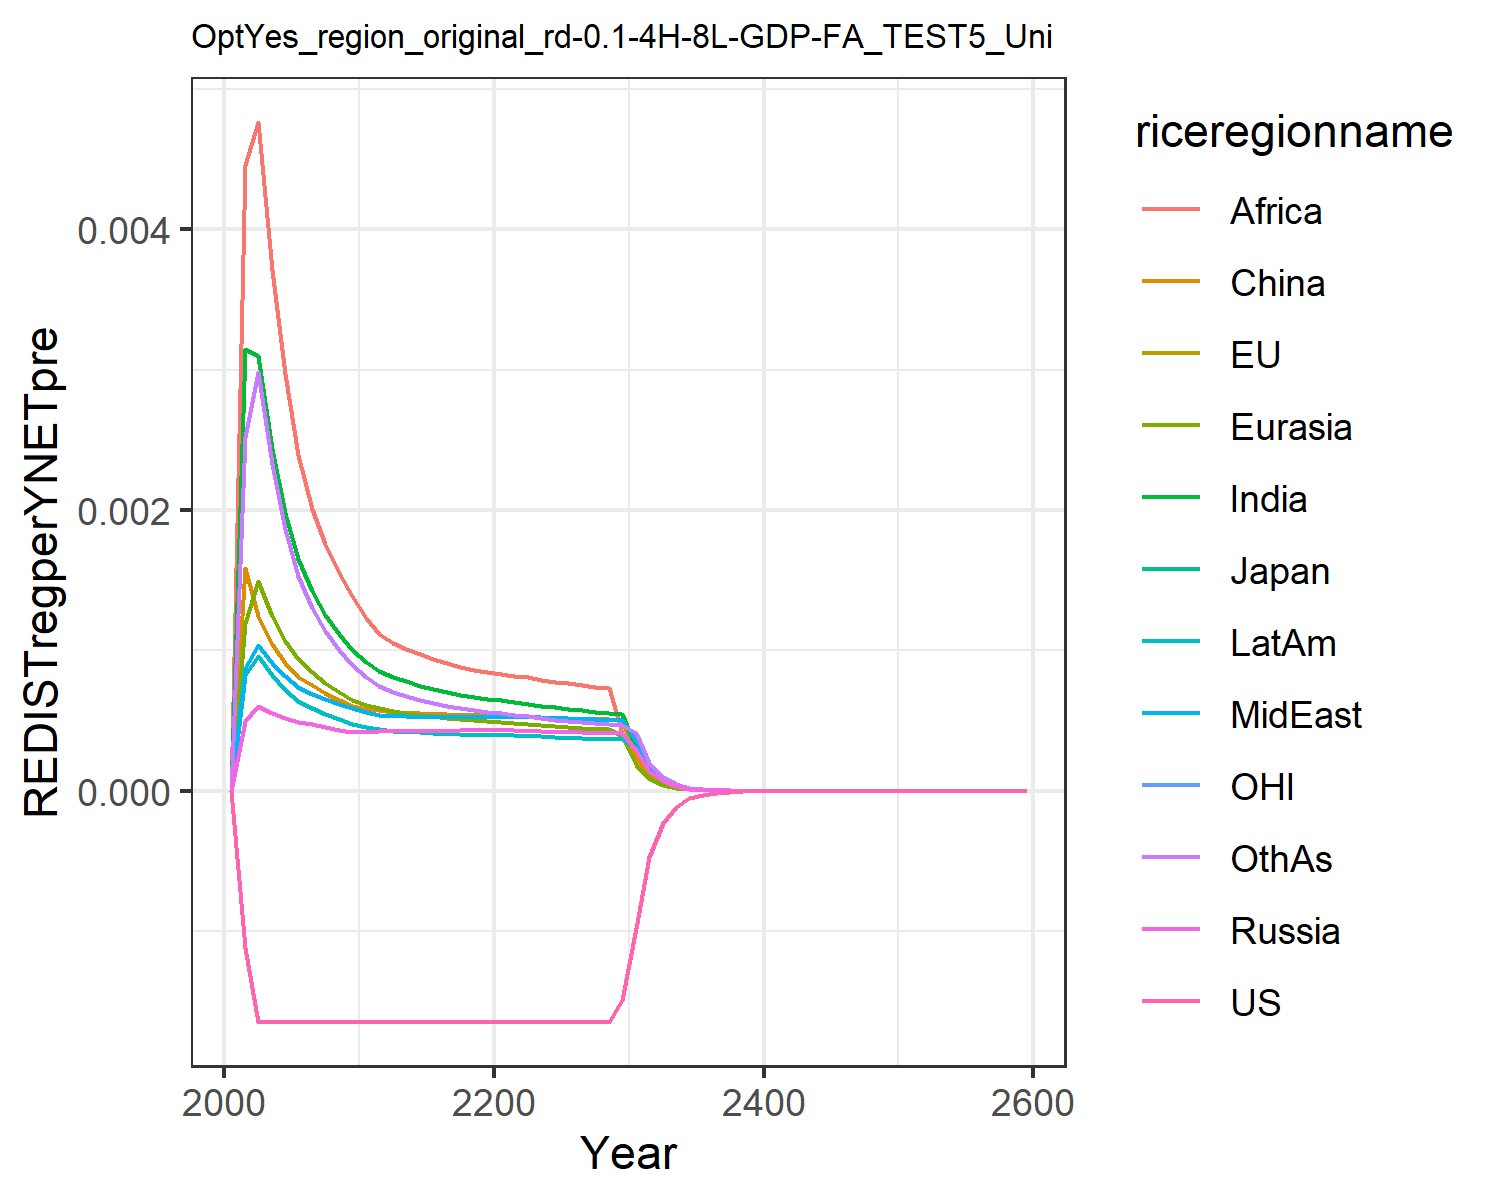

The table this chart was drawn from, first rows:
0.0, 0.0, 0.0, 0.0, 0.0, 0.0, 0.0, 0.0, 0.0, 0.0, 0.0, 0.0
-0.00112, -0.00112, -0.00112, 0.0004959, 0.001193, 0.001589, 0.003146, 0.000878, 0.004456, 0.0008269, -0.00112, 0.002524
-0.001645, -0.001645, -0.001645, 0.0006027, 0.001491, 0.001243, 0.003097, 0.001037, 0.004763, 0.0009616, -0.001645, 0.002981
-0.001645, -0.001645, -0.001645, 0.0005508, 0.001245, 0.001048, 0.002434, 0.0009107, 0.003707, 0.0008252, -0.001645, 0.002329
-0.001645, -0.001645, -0.001645, 0.0005155, 0.001067, 0.0009086, 0.00198, 0.0008147, 0.002968, 0.0007182, -0.001645, 0.001867
-0.001645, -0.001645, -0.001645, 0.0004931, 0.0009412, 0.0008138, 0.001648, 0.0007383, 0.002394, 0.0006414, -0.001645, 0.001532
-0.001645, -0.001645, -0.001645, 0.0004748, 0.0008482, 0.0007509, 0.00142, 0.0006897, 0.002009, 0.0005895, -0.001645, 0.001304
-0.001645, -0.001645, -0.001645, 0.0004544, 0.0007681, 0.0006931, 0.001251, 0.0006533, 0.001756, 0.0005463, -0.001645, 0.001138
-0.001645, -0.001645, -0.001645, 0.000436, 0.0007012, 0.0006443, 0.001114, 0.0006212, 0.001554, 0.0005091, -0.001645, 0.001006
-0.001645, -0.001645, -0.001645, 0.0004195, 0.0006449, 0.0006028, 0.001002, 0.0005927, 0.00139, 0.000477, -0.001645, 0.0008981
-0.001645, -0.001645, -0.001645, 0.0004194, 0.0006118, 0.000582, 0.0009154, 0.0005589, 0.001231, 0.0004529, -0.001645, 0.0008089
-0.001645, -0.001645, -0.001645, 0.0004268, 0.0005927, 0.0005734, 0.0008559, 0.0005366, 0.001115, 0.0004386, -0.001645, 0.000746
-0.001645, -0.001645, -0.001645, 0.0004259, 0.0005717, 0.0005595, 0.000811, 0.0005322, 0.001053, 0.000429, -0.001645, 0.0007018
-0.001645, -0.001645, -0.001645, 0.000426, 0.0005564, 0.0005573, 0.0007793, 0.0005295, 0.001012, 0.000422, -0.001645, 0.0006759
-0.001645, -0.001645, -0.001645, 0.0004263, 0.0005424, 0.0005529, 0.0007498, 0.0005271, 0.0009726, 0.0004157, -0.001645, 0.00065
-0.001645, -0.001645, -0.001645, 0.0004272, 0.0005303, 0.0005487, 0.000724, 0.0005256, 0.0009378, 0.0004105, -0.001645, 0.0006266
-0.001645, -0.001645, -0.001645, 0.0004284, 0.00052, 0.000545, 0.0007016, 0.0005248, 0.0009077, 0.0004063, -0.001645, 0.0006061
-0.001645, -0.001645, -0.001645, 0.0004298, 0.0005112, 0.0005421, 0.0006825, 0.0005247, 0.0008821, 0.0004029, -0.001645, 0.0005885
-0.001645, -0.001645, -0.001645, 0.0004318, 0.0005042, 0.0005404, 0.0006666, 0.0005253, 0.0008608, 0.0004005, -0.001645, 0.0005738
-0.001645, -0.001645, -0.001645, 0.0004342, 0.0004986, 0.0005398, 0.0006535, 0.0005266, 0.0008433, 0.0003989, -0.001645, 0.0005616
-0.001645, -0.001645, -0.001645, 0.0004334, 0.0004923, 0.000538, 0.0006437, 0.000529, 0.0008305, 0.000398, -0.001645, 0.0005522
-0.001645, -0.001645, -0.001645, 0.00043, 0.0004844, 0.0005343, 0.0006334, 0.0005298, 0.0008172, 0.0003959, -0.001645, 0.0005425
-0.001645, -0.001645, -0.001645, 0.0004264, 0.0004755, 0.0005289, 0.0006193, 0.0005265, 0.0008071, 0.0003914, -0.001645, 0.00053
-0.001645, -0.001645, -0.001645, 0.0004233, 0.0004674, 0.0005242, 0.0006061, 0.0005229, 0.0007924, 0.0003868, -0.001645, 0.0005183
-0.001645, -0.001645, -0.001645, 0.0004205, 0.00046, 0.00052, 0.0005939, 0.0005193, 0.0007781, 0.0003825, -0.001645, 0.0005077
-0.001645, -0.001645, -0.001645, 0.000418, 0.0004533, 0.0005165, 0.000583, 0.0005159, 0.0007648, 0.0003786, -0.001645, 0.0004982
-0.001645, -0.001645, -0.001645, 0.0004158, 0.0004474, 0.0005135, 0.0005731, 0.0005128, 0.0007528, 0.000375, -0.001645, 0.0004898
-0.001645, -0.001645, -0.001645, 0.0004137, 0.000442, 0.000511, 0.0005644, 0.00051, 0.0007421, 0.0003717, -0.001645, 0.0004825
-0.001645, -0.001645, -0.001645, 0.0004117, 0.0004371, 0.0005089, 0.0005565, 0.0005073, 0.0007323, 0.0003688, -0.001645, 0.0004759
-0.001491, -0.001491, -0.001491, 0.0004099, 0.0003867, 0.0005071, 0.0005492, 0.0005048, 0.0004092, 0.0003661, -0.001491, 0.00047
-0.0009753, -0.0009753, -0.0009753, 0.0002902, 0.000186, 0.0002467, 0.0003022, 0.0003568, 0.0001972, 0.0003067, -0.0009753, 0.0004142
-0.0004742, -0.0004742, -0.0004742, 0.0001401, 8.949433360706848e-5, 0.0001191, 0.0001455, 0.0001723, 9.508448669313185e-5, 0.0001482, -0.0004742, 0.0002
-0.000231, -0.000231, -0.000231, 6.783736418416505e-5, 4.319221385876845e-5, 5.7632979373235796e-5, 7.02728702059421e-5, 8.342224240222537e-5, 4.597169686165298e-5, 7.177046381727479e-5, -0.000231, 9.676324943815941e-5
-0.0001125, -0.0001125, -0.0001125, 3.286946785699287e-5, 2.0872152736666755e-5, 2.7933751410862777e-5, 3.397659089151616e-5, 4.042503085467439e-5, 2.2252780089164675e-5, 3.47939548023015e-5, -0.0001125, 4.687975395245453e-5
-5.4829268497588366e-5, -5.4829268497588366e-5, -5.4829268497588366e-5, 1.593877699815654e-5, 1.0096677723828807e-5, 1.3552984313846317e-5, 1.6444004201575432e-5, 1.9604657532979962e-5, 1.078205146494851e-5, 1.6880335014287685e-5, -5.4829268497588366e-5, 2.273297150287841e-5
-2.672340953701212e-5, -2.672340953701212e-5, -2.672340953701212e-5, 7.733832900732762e-6, 4.8884310185871464e-6, 6.581339578487152e-6, 7.965332580131377e-6, 9.513745717568183e-6, 5.228515791259844e-6, 8.194400466779162e-6, -2.6723409537012116e-5, 1.1032119081127744e-5
-1.3026672429840347e-5, -1.3026672429840349e-5, -1.3026672429840349e-5, 3.754653351842526e-6, 2.368586087082564e-6, 3.19826772677379e-6, 3.861175981990784e-6, 4.6194123694432825e-6, 2.537279345007104e-6, 3.9798916478658156e-6, -1.3026672429840349e-5, 5.357320497514707e-6
-6.350711512807998e-6, -6.350711512807997e-6, -6.350711512807998e-6, 1.8236812975386878e-6, 1.1484119291200267e-6, 1.5552363158070687e-6, 1.8729065803873959e-6, 2.2440579104204322e-6, 1.2320654715261142e-6, 1.933808419815352e-6, -6.350711512807998e-6, 2.603077479064943e-6
-3.096335317944889e-6, -3.0963353179448894e-6, -3.096335317944889e-6, 8.861505516876689e-7, 5.571375036990567e-7, 7.567050900611303e-7, 9.089956515298245e-7, 1.090608194375753e-6, 5.98610195611738e-7, 9.399843770132563e-7, -3.096335317944889e-6, 1.2654612952488535e-6
-1.5097424898171183e-6, -1.5097424898171183e-6, -1.5097424898171183e-6, 4.3075003335265913e-7, 2.704304317782797e-7, 3.6836505131887514e-7, 4.4139735340570395e-7, 5.302370510642539e-7, 2.909865288597152e-7, 4.570607482567811e-7, -1.5097424898171183e-6, 6.154729622799345e-7
-7.361761863284685e-7, -7.361761863284686e-7, -7.361761863284686e-7, 2.0945231085751456e-7, 1.3132673665934333e-7, 1.7940238555115042e-7, 2.1443538215349284e-7, 2.5788147312367017e-7, 1.4151324754695668e-7, 2.2230915550422854e-7, -7.361761863284685e-7, 2.9946545961462157e-7
-3.589886857215992e-7, -3.5898868572159913e-7, -3.5898868572159913e-7, 1.0187604258657094e-7, 6.380195765640566e-8, 8.740885797904479e-8, 1.0421766212460893e-7, 1.254594359717278e-7, 6.884880835639308e-8, 1.0815760989197774e-7, -3.589886857215992e-7, 1.457618878197341e-7
-1.7506402665797395e-7, -1.7506402665797395e-7, -1.7506402665797395e-7, 4.956474549446658e-8, 3.100839816364191e-8, 4.260316554164422e-8, 5.0669431713583876e-8, 6.105283071116708e-8, 3.350833158621287e-8, 5.263334666289894e-8, -1.7506402665797395e-7, 7.097160551600117e-8
-8.537444602891081e-8, -8.537444602891082e-8, -8.537444602891082e-8, 2.411992249950935e-8, 1.5075522558066008e-8, 2.077166066686524e-8, 2.4643036079396437e-8, 2.9717704396047665e-8, 1.631361085672602e-8, 2.561877174578502e-8, -8.537444602891082e-8, 3.4566415009353034e-8
-4.163627148413979e-8, -4.16362714841398e-8, -4.163627148413979e-8, 1.1740070916094973e-8, 7.331589415528791e-9, 1.0130454908985535e-8, 1.1988676432568716e-8, 1.446840661568896e-8, 7.944633808395997e-9, 1.2472096353429751e-8, -4.1636271484139786e-8, 1.6839930679033926e-8
-2.030612916981146e-8, -2.030612916981146e-8, -2.030612916981146e-8, 5.715417865343862e-9, 3.566507732600776e-9, 4.94199180757119e-9, 5.833967599987506e-9, 7.045508114934584e-9, 3.8700024868439265e-9, 6.07289654697747e-9, -2.0306129169811456e-8, 8.20599089480052e-9
-9.903586715284085e-9, -9.903586715284085e-9, -9.903586715284087e-9, 2.7829112164646444e-9, 1.7353833025644293e-9, 2.4114527001087383e-9, 2.8396237089021472e-9, 3.431478649378131e-9, 1.885604498461106e-9, 2.9574670621940166e-9, -9.903586715284085e-9, 3.999597070984786e-9
-4.830218570013414e-9, -4.8302185700134135e-9, -4.8302185700134135e-9, 1.355243430953317e-9, 8.44586310022676e-10, 1.1769245866665544e-9, 1.3824551562234167e-9, 1.6715515185796587e-9, 9.18928237478713e-10, 1.4404715639278657e-9, -4.830218570013415e-9, 1.9497848732078257e-9
-2.3558572960174444e-9, -2.355857296017444e-9, -2.355857296017444e-9, 6.600778144838832e-10, 4.111301349121565e-10, 5.745161825376633e-10, 6.7317091882202e-10, 8.143679044856604e-10, 4.4791429391465406e-10, 7.016879871645686e-10, -2.3558572960174444e-9, 9.506794472732406e-10
-1.1490481731506338e-9, -1.1490481731506338e-9, -1.149048173150634e-9, 3.215339111670611e-10, 2.0016700613624464e-10, 2.804989136169356e-10, 3.2785000968275706e-10, 3.968054365470432e-10, 2.1836460623223845e-10, 3.418475300254497e-10, -1.1490481731506338e-9, 4.636081061837948e-10
-5.604460320209686e-10, -5.604460320209685e-10, -5.604460320209685e-10, 1.5664149674081996e-10, 9.747106974438577e-11, 1.3697073834698432e-10, 1.5969562337388818e-10, 1.9336816656457446e-10, 1.064721689141177e-10, 1.6655778779796564e-10, -5.604460320209685e-10, 2.2611572016605204e-10
-2.733600237865174e-10, -2.733600237865174e-10, -2.7336002378651734e-10, 7.631859782694935e-11, 4.747029929064934e-11, 6.689371123063804e-11, 7.779863233562e-11, 9.424051523302174e-11, 5.192180563383057e-11, 8.115907382776131e-11, -2.733600237865174e-10, 1.1029791507705029e-10
-1.3333411063436714e-10, -1.3333411063436714e-10, -1.3333411063436714e-10, 3.718716557278966e-11, 2.3121971563974476e-11, 3.267364218521939e-11, 3.790582223479781e-11, 4.5933661066774385e-11, 2.5323125097584123e-11, 3.954985214223156e-11, -1.3333411063436714e-10, 5.3809042057702875e-11
-6.503573905825844e-11, -6.503573905825844e-11, -6.503573905825844e-11, 1.8121367670168412e-11, 1.1263638663659179e-11, 1.5960962558108658e-11, 1.847095685975683e-11, 2.239036172561285e-11, 1.2351885512932928e-11, 1.9274570108803338e-11, -6.503573905825844e-11, 2.6253655068615016e-11
-3.17224692694398e-11, -3.17224692694398e-11, -3.17224692694398e-11, 8.831216434720263e-12, 5.48754868895754e-12, 7.797671825413586e-12, 9.001553016920911e-12, 1.0915009546429574e-11, 6.025496408492623e-12, 9.39406082632853e-12, -3.17224692694398e-11, 1.2810511865212736e-11
-1.5473394051252373e-11, -1.5473394051252373e-11, -1.547339405125237e-11, 4.304062484127579e-12, 2.67374069364749e-12, 3.809875205797044e-12, 4.387181873868035e-12, 5.321288346295547e-12, 2.9396233990344814e-12, 4.578760960042618e-12, -1.5473394051252373e-11, 6.251460061248858e-12
-7.547576581580965e-12, -7.547576581580965e-12, -7.547576581580965e-12, 2.097791064221684e-12, 1.3028585468982332e-12, 1.861626284251576e-12, 2.1384051864766193e-12, 2.5943954184250496e-12, 1.4342536657154352e-12, 2.231854661218168e-12, -7.547576581580963e-12, 3.0509225282549455e-12
-3.681565253434462e-12, -3.681565253434462e-12, -3.681565253434462e-12, 1.022513263917215e-12, 6.349047908073084e-13, 9.097177098118708e-13, 1.0423821119538442e-12, 1.2649681525253523e-12, 6.998293809338843e-13, 1.087939756270957e-12, -3.681565253434462e-12, 1.489060917659228e-12
-1.7958093715479532e-12, -1.7958093715479532e-12, -1.7958093715479532e-12, 4.984210957546723e-13, 3.0942111832368563e-13, 4.445800802506765e-13, 5.081515801817597e-13, 6.168004446272766e-13, 3.4149722994223187e-13, 5.303501358899467e-13, -1.795809371547953e-12, 7.268126222563528e-13
-8.759725144045213e-13, -8.759725144045211e-13, -8.759725144045211e-13, 2.4296434786259685e-13, 1.508058878597091e-13, 2.17279969297431e-13, 2.477342800630009e-13, 3.0076638033037556e-13, 1.6665111092714337e-13, 2.585458283932623e-13, -8.759725144045213e-13, 3.547795649754336e-13
